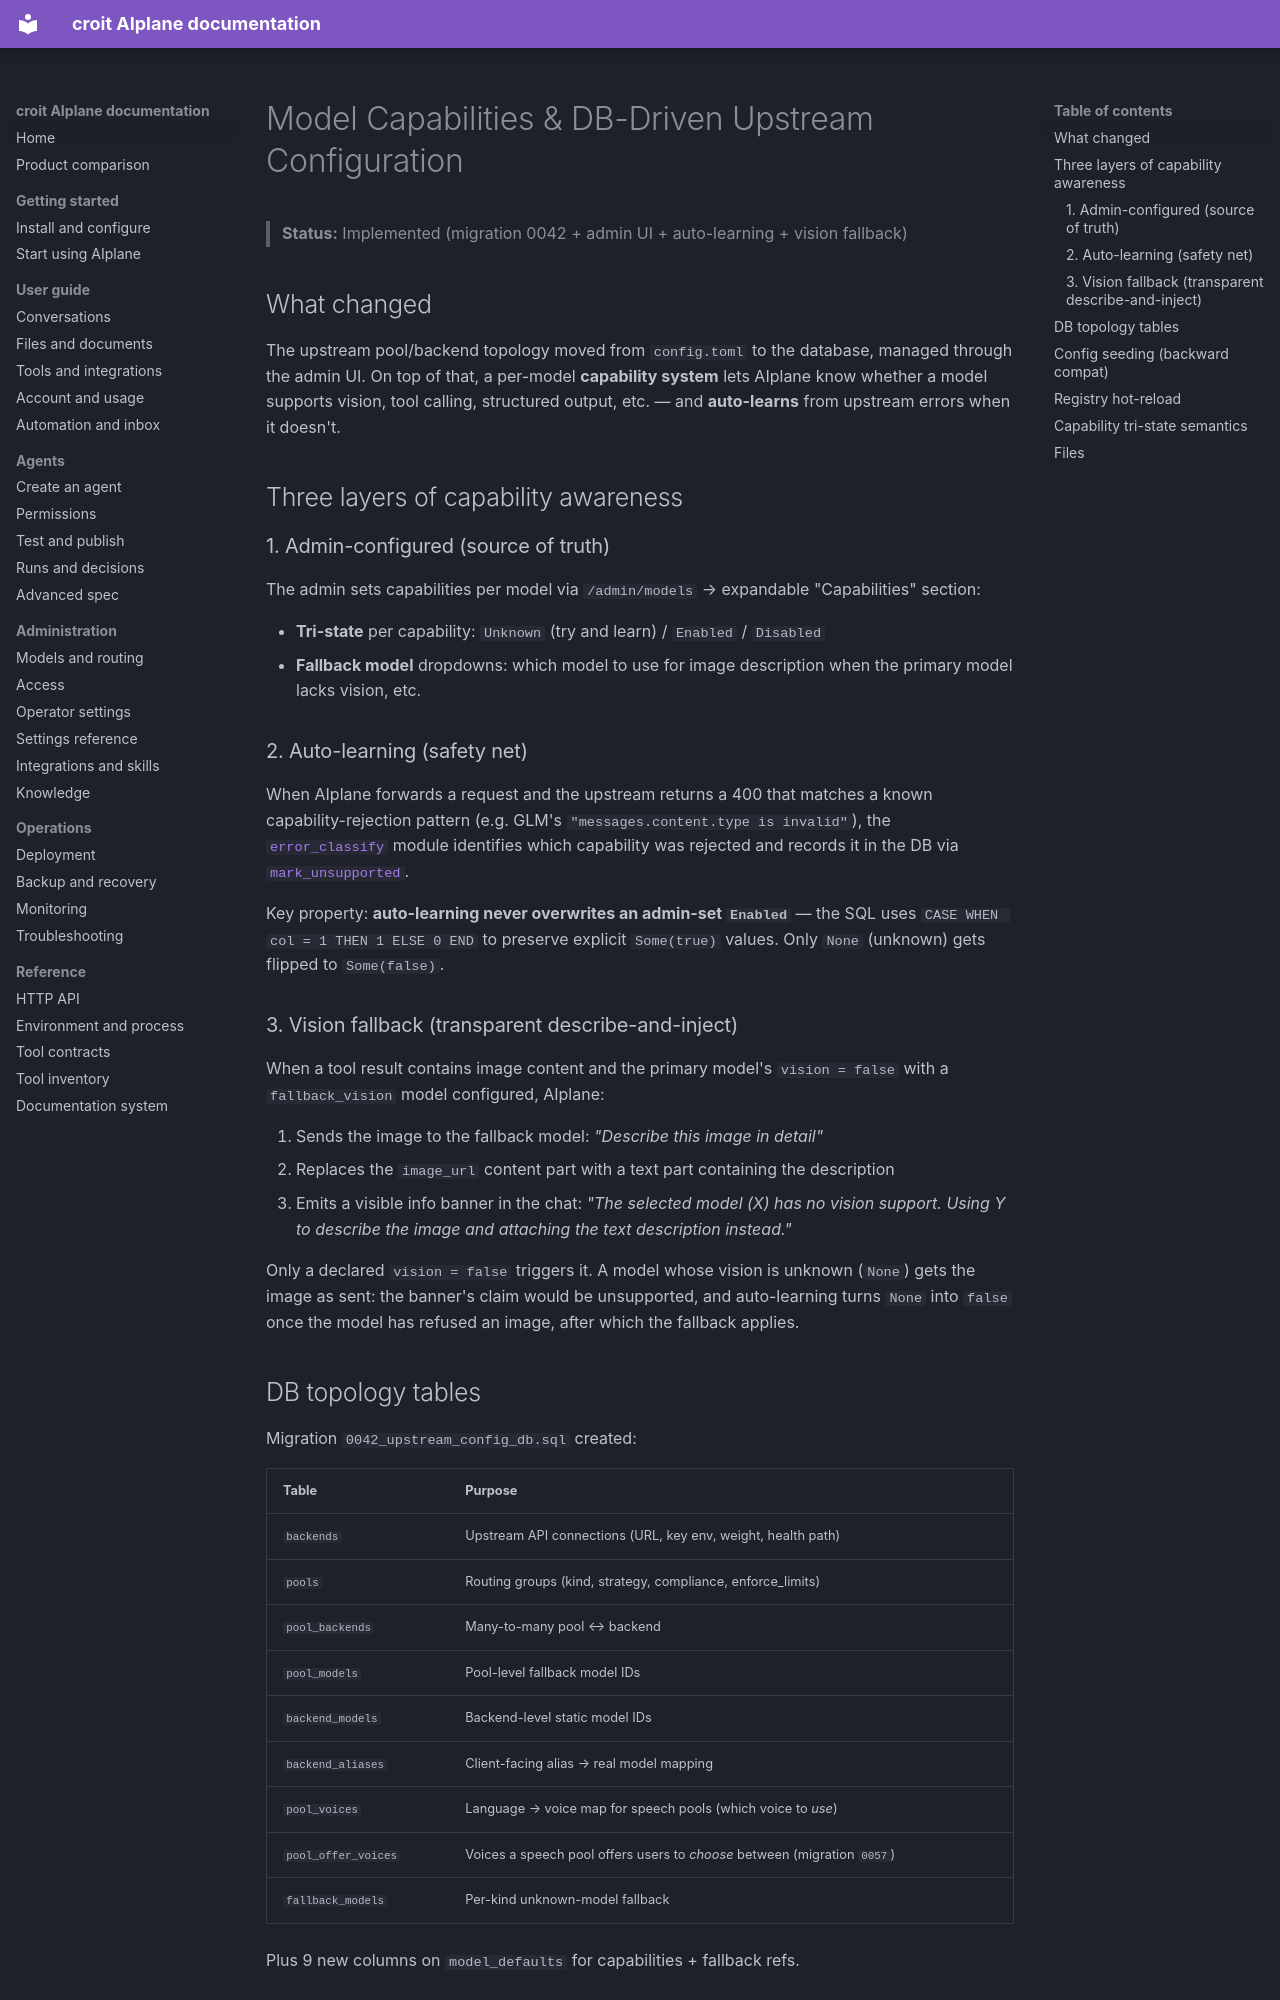

repository: Jojodicus/aiplane · page: model-capabilities/index.html · generator: mkdocs

# Model Capabilities & DB-Driven Upstream Configuration

> **Status:** Implemented (migration 0042 + admin UI + auto-learning + vision fallback)

## What changed

The upstream pool/backend topology moved from `config.toml` to the database, managed through
the admin UI. On top of that, a per-model **capability system** lets AIplane know whether
a model supports vision, tool calling, structured output, etc. — and **auto-learns** from
upstream errors when it doesn't.

## Three layers of capability awareness

### 1. Admin-configured (source of truth)

The admin sets capabilities per model via `/admin/models` → expandable "Capabilities" section:

- **Tri-state** per capability: `Unknown` (try and learn) / `Enabled` / `Disabled`
- **Fallback model** dropdowns: which model to use for image description when the primary
  model lacks vision, etc.

### 2. Auto-learning (safety net)

When AIplane forwards a request and the upstream returns a 400 that matches a known
capability-rejection pattern (e.g. GLM's `"messages.content.type is invalid"`), the
[`error_classify`](../crates/aiplane-core/src/server/upstreams/error_classify.rs) module
identifies which capability was rejected and records it in the DB via
[`mark_unsupported`](../crates/aiplane-core/src/server/db/model_defaults.rs).

Key property: **auto-learning never overwrites an admin-set `Enabled`** — the SQL uses
`CASE WHEN col = 1 THEN 1 ELSE 0 END` to preserve explicit `Some(true)` values. Only
`None` (unknown) gets flipped to `Some(false)`.

### 3. Vision fallback (transparent describe-and-inject)

When a tool result contains image content and the primary model's `vision = false` with a
`fallback_vision` model configured, AIplane:

1. Sends the image to the fallback model: *"Describe this image in detail"*
2. Replaces the `image_url` content part with a text part containing the description
3. Emits a visible info banner in the chat: *"The selected model (X) has no vision support.
   Using Y to describe the image and attaching the text description instead."*

Only a declared `vision = false` triggers it. A model whose vision is unknown (`None`)
gets the image as sent: the banner's claim would be unsupported, and auto-learning turns
`None` into `false` once the model has refused an image, after which the fallback applies.
